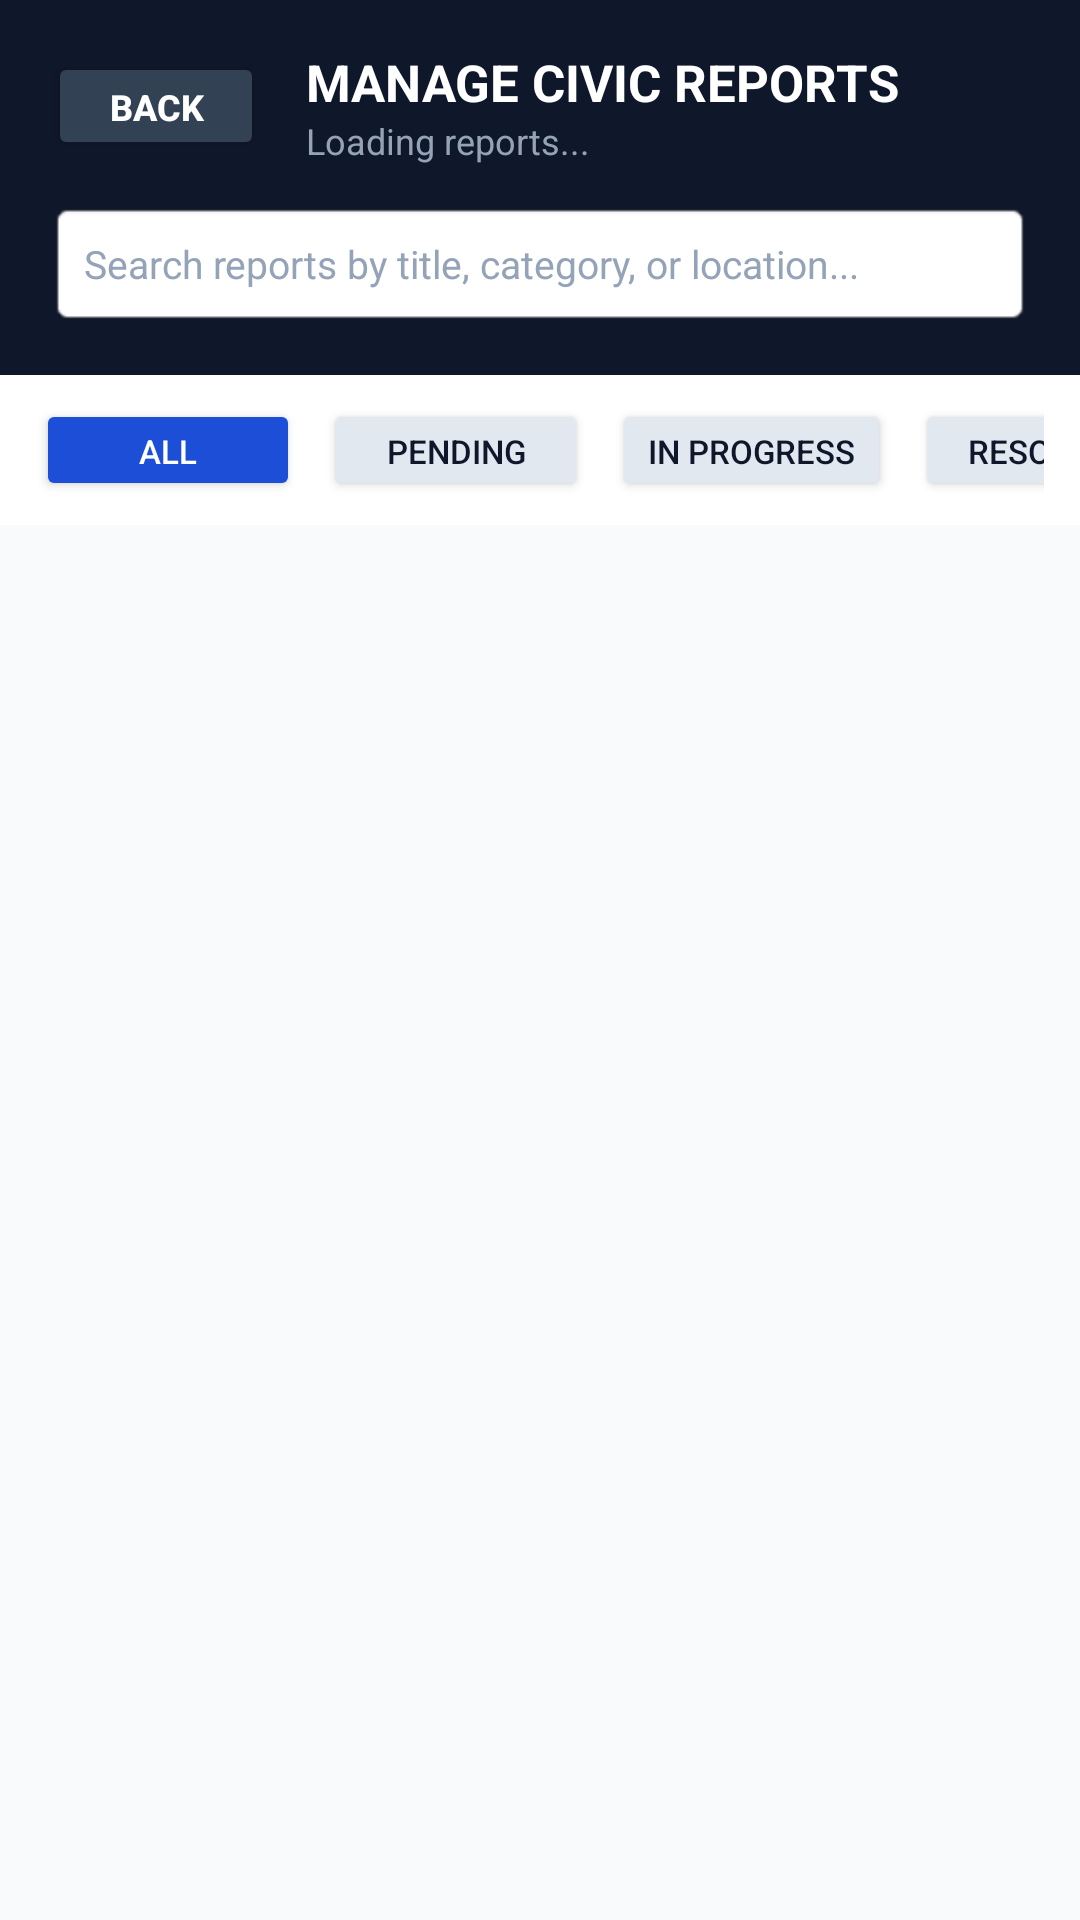

Write the Android layout XML for this screen, with the resource values it uses.
<!-- AndroidManifest.xml: application theme Theme.SPONDON -->
<!-- res/layout/activity_manage_reports.xml -->
<?xml version="1.0" encoding="utf-8"?>
<LinearLayout xmlns:android="http://schemas.android.com/apk/res/android"
    android:layout_width="match_parent"
    android:layout_height="match_parent"
    android:background="#F8FAFC"
    android:orientation="vertical">

    
    <LinearLayout
        android:layout_width="match_parent"
        android:layout_height="wrap_content"
        android:background="#0F172A"
        android:orientation="vertical"
        android:padding="16dp">

        <LinearLayout
            android:layout_width="match_parent"
            android:layout_height="wrap_content"
            android:gravity="center_vertical"
            android:orientation="horizontal">

            <Button
                android:id="@+id/btnBackReports"
                android:layout_width="72dp"
                android:layout_height="36dp"
                android:backgroundTint="#334155"
                android:text="Back"
                android:textColor="#FFFFFF"
                android:textSize="12sp"
                android:textStyle="bold" />

            <LinearLayout
                android:layout_width="0dp"
                android:layout_height="wrap_content"
                android:layout_marginStart="14dp"
                android:layout_weight="1"
                android:orientation="vertical">

                <TextView
                    android:id="@+id/tvReportsTitle"
                    android:layout_width="wrap_content"
                    android:layout_height="wrap_content"
                    android:text="MANAGE CIVIC REPORTS"
                    android:textColor="#FFFFFF"
                    android:textSize="17sp"
                    android:textStyle="bold" />

                <TextView
                    android:id="@+id/tvReportCount"
                    android:layout_width="wrap_content"
                    android:layout_height="wrap_content"
                    android:text="Loading reports..."
                    android:textColor="#94A3B8"
                    android:textSize="12sp" />

            </LinearLayout>

        </LinearLayout>

        
        <EditText
            android:id="@+id/etSearchManageReports"
            android:layout_width="match_parent"
            android:layout_height="42dp"
            android:layout_marginTop="12dp"
            android:background="@android:drawable/editbox_background"
            android:hint="Search reports by title, category, or location..."
            android:paddingStart="12dp"
            android:paddingEnd="12dp"
            android:textColor="#0F172A"
            android:textColorHint="#94A3B8"
            android:textSize="13sp" />

    </LinearLayout>

    
    <HorizontalScrollView
        android:layout_width="match_parent"
        android:layout_height="wrap_content"
        android:background="#FFFFFF"
        android:paddingStart="12dp"
        android:paddingTop="8dp"
        android:paddingEnd="12dp"
        android:paddingBottom="8dp"
        android:scrollbars="none">

        <LinearLayout
            android:layout_width="wrap_content"
            android:layout_height="wrap_content"
            android:orientation="horizontal">

            <Button
                android:id="@+id/btnFilterReportAll"
                android:layout_width="wrap_content"
                android:layout_height="34dp"
                android:layout_marginEnd="8dp"
                android:backgroundTint="#1D4ED8"
                android:text="All"
                android:textColor="#FFFFFF"
                android:textSize="11sp" />

            <Button
                android:id="@+id/btnFilterReportPending"
                android:layout_width="wrap_content"
                android:layout_height="34dp"
                android:layout_marginEnd="8dp"
                android:backgroundTint="#E2E8F0"
                android:text="Pending"
                android:textColor="#0F172A"
                android:textSize="11sp" />

            <Button
                android:id="@+id/btnFilterReportProgress"
                android:layout_width="wrap_content"
                android:layout_height="34dp"
                android:layout_marginEnd="8dp"
                android:backgroundTint="#E2E8F0"
                android:text="In Progress"
                android:textColor="#0F172A"
                android:textSize="11sp" />

            <Button
                android:id="@+id/btnFilterReportResolved"
                android:layout_width="wrap_content"
                android:layout_height="34dp"
                android:backgroundTint="#E2E8F0"
                android:text="Resolved"
                android:textColor="#0F172A"
                android:textSize="11sp" />

        </LinearLayout>

    </HorizontalScrollView>

    <ProgressBar
        android:id="@+id/progressReports"
        android:layout_width="wrap_content"
        android:layout_height="wrap_content"
        android:layout_gravity="center"
        android:layout_marginTop="20dp"
        android:visibility="gone" />

    <TextView
        android:id="@+id/tvNoReports"
        android:layout_width="match_parent"
        android:layout_height="wrap_content"
        android:layout_marginTop="40dp"
        android:gravity="center"
        android:padding="24dp"
        android:text="No citizen reports match the selected criteria."
        android:textColor="#94A3B8"
        android:textSize="15sp"
        android:visibility="gone" />

    
    <ScrollView
        android:layout_width="match_parent"
        android:layout_height="0dp"
        android:layout_weight="1"
        android:fillViewport="true">

        <LinearLayout
            android:id="@+id/layoutReportsContainer"
            android:layout_width="match_parent"
            android:layout_height="wrap_content"
            android:orientation="vertical"
            android:padding="16dp" />

    </ScrollView>

    
    <ListView
        android:id="@+id/lvReports"
        android:layout_width="match_parent"
        android:layout_height="0dp"
        android:visibility="gone" />

</LinearLayout>
<!-- resources referenced by this layout -->
<resources>
  <style name="Theme.SPONDON" parent="Theme.AppCompat.Light.NoActionBar">
          
          <item name="colorPrimary">@color/primary_blue</item>
          <item name="colorPrimaryDark">@color/primary_blue_dark</item>
          <item name="colorAccent">@color/accent_cyan</item>
          <item name="android:windowBackground">@color/surface_background</item>
          <item name="android:statusBarColor">@color/primary_blue_dark</item>
      </style>
  <color name="primary_blue">#0B4F9C</color>
  <color name="primary_blue_dark">#083B75</color>
  <color name="accent_cyan">#00B4D8</color>
  <color name="surface_background">#F8FAFC</color>
</resources>
